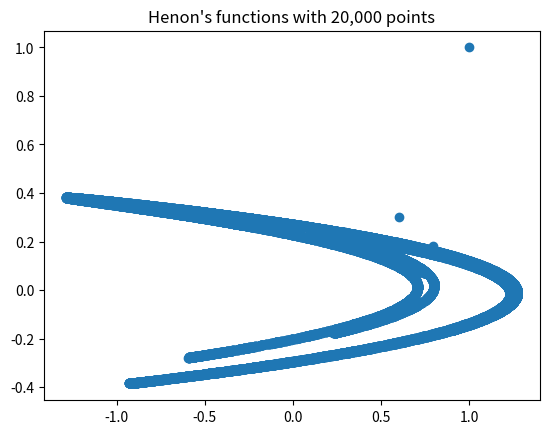

Generate this figure with matplotlib:
"""
Exercise 3
Exploring Henon's Function
Your challenge here is to write a program to create a graph showing  
iteractions of this transformation, starting with the point (1,1).
"""

import matplotlib.pyplot as plt


def transformation(points):
    return points[1] + 1 - 1.4 * points[0] ** 2, 0.3 * points[0]


def draw_henon(n):
    x = [1]
    y = [1]
    for i in range(n):
        temp1, temp2 = transformation((x[i], y[i]))
        x.append(temp1)
        y.append(temp2)
    return x, y


x, y = draw_henon(20000)
plt.plot(x, y, "o")
plt.title("Henon's functions with 20,000 points")
plt.show()
